Run: headless pygame with SDL's dummy video driver; simulated clock (each Clock.tick advances the game by its frame time, no real sleeping); random seed 0; keys injected as events and as key.get_pressed() state; no mouse input; restart key R tapped at the start of phases 3 and 4.
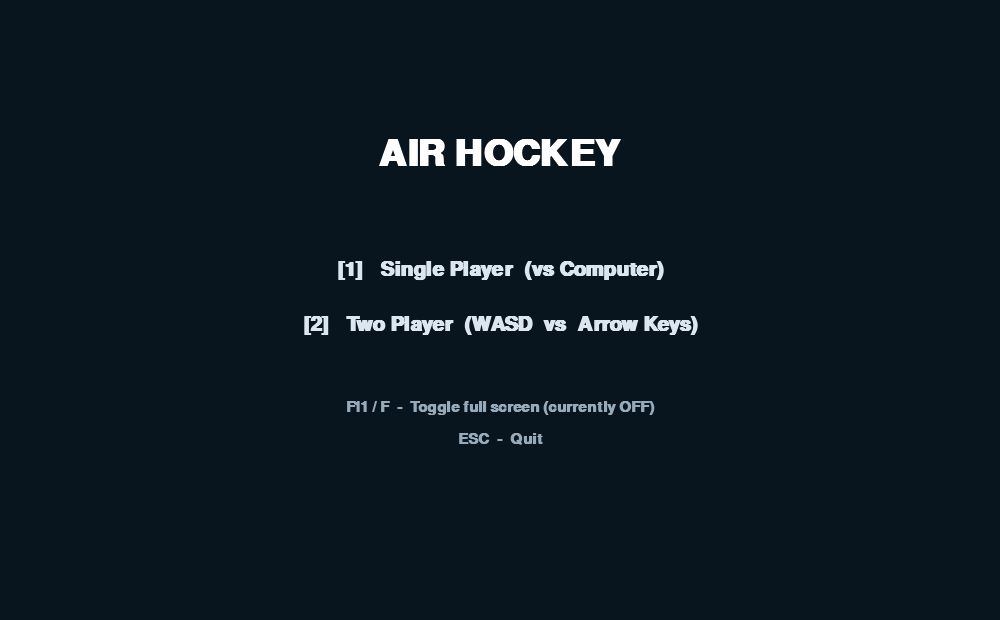
Frame 1 of 4 · flips 1–60 · no input
Frame 2 of 4 · flips 61–180 · tapped SPACE, RETURN · held RIGHT (→), D · screen unchanged from frame 1, image omitted
Frame 3 of 4 · flips 181–300 · tapped R · held DOWN (↓), S · screen unchanged from frame 2, image omitted
Frame 4 of 4 · flips 301–420 · tapped R · held LEFT (←), A, UP (↑), W · screen unchanged from frame 3, image omitted

The pygame program that drew these frames:

"""
Air Hockey
==========
A keyboard-controlled Air Hockey game built with pygame, with a resizable /
full-screen window and both single-player (vs AI) and local two-player modes.

Controls:
  Menu:
    1          - Start Single Player (you vs the computer)
    2          - Start Two Player (both players on this keyboard)
    F11 / F    - Toggle full screen
    ESC        - Quit

  In-game:
    Player 1 (blue, left):   W / A / S / D
    Player 2 (red, right):   Arrow Keys        (two player mode only)
    F11 / F    - Toggle full screen
    R          - Reset the score
    ESC        - Back to menu
    SPACE      - Play again (after a win)

Requirements:
  pip install pygame

Run:
  python air_hockey.py
"""

import sys
import math
import random
import pygame

# ----------------------------------------------------------------------
# Configuration
# ----------------------------------------------------------------------
DEFAULT_WIDTH, DEFAULT_HEIGHT = 1000, 620
FPS = 60

TABLE_COLOR = (14, 98, 133)
TABLE_LINE_COLOR = (230, 230, 230)
WALL_COLOR = (20, 40, 60)
BG_COLOR = (8, 20, 30)

PLAYER_COLOR = (70, 150, 255)
PLAYER_RING = (220, 235, 255)
AI_COLOR = (255, 90, 90)
AI_RING = (255, 220, 220)
PUCK_COLOR = (250, 250, 250)

GOAL_WIDTH = 150           # opening size in the side walls
WALL_THICKNESS = 18

PADDLE_RADIUS = 32
PUCK_RADIUS = 16

PADDLE_KEY_ACCEL = 1.6      # how fast the keyboard paddle speeds up
PADDLE_KEY_MAX_SPEED = 12   # top keyboard paddle speed
PADDLE_FRICTION = 0.80      # paddle slows down when no key is held

AI_MAX_SPEED = 11.5          # top AI paddle speed (was too slow to catch fast pucks)
AI_REACTION = 0.22           # how snappily the AI closes the gap to its target
AI_PREDICT_FRAMES = 10       # how far ahead (in frames) the AI predicts the puck's path
AI_DEFEND_X_RATIO = 0.72     # where the AI "waits" along its half when not actively chasing

PUCK_FRICTION = 0.996
MAX_PUCK_SPEED = 24
MIN_PUCK_SPEED_AFTER_HIT = 6

WIN_SCORE = 7

MENU, PLAYING, GAME_OVER = "menu", "playing", "game_over"
MODE_ONE_PLAYER, MODE_TWO_PLAYER = "1p", "2p"


# ----------------------------------------------------------------------
# Helpers
# ----------------------------------------------------------------------
def clamp(value, lo, hi):
    return max(lo, min(hi, value))


def vec_length(vx, vy):
    return math.hypot(vx, vy)


class Puck:
    def __init__(self, x, y):
        self.x = x
        self.y = y
        self.vx = 0.0
        self.vy = 0.0
        self.radius = PUCK_RADIUS
        self.trail = []

    def reset(self, x, y, serve_towards=1):
        self.x = x
        self.y = y
        angle = random.uniform(-0.5, 0.5)
        speed = 6
        self.vx = math.cos(angle) * speed * serve_towards
        self.vy = math.sin(angle) * speed
        self.trail.clear()

    def update(self, table_rect, goal_top, goal_bottom):
        self.trail.append((self.x, self.y))
        if len(self.trail) > 10:
            self.trail.pop(0)

        self.x += self.vx
        self.y += self.vy

        self.vx *= PUCK_FRICTION
        self.vy *= PUCK_FRICTION

        speed = vec_length(self.vx, self.vy)
        if speed > MAX_PUCK_SPEED:
            scale = MAX_PUCK_SPEED / speed
            self.vx *= scale
            self.vy *= scale

        top = table_rect.top + self.radius
        bottom = table_rect.bottom - self.radius
        left = table_rect.left + self.radius
        right = table_rect.right - self.radius

        if self.y < top:
            self.y = top
            self.vy *= -1
        elif self.y > bottom:
            self.y = bottom
            self.vy *= -1

        if self.x < left:
            if not (goal_top < self.y < goal_bottom):
                self.x = left
                self.vx *= -1
        elif self.x > right:
            if not (goal_top < self.y < goal_bottom):
                self.x = right
                self.vx *= -1

    def draw(self, screen):
        for i, (tx, ty) in enumerate(self.trail):
            alpha_radius = max(1, int(self.radius * (i + 1) / len(self.trail)))
            fade_surf = pygame.Surface((alpha_radius * 2, alpha_radius * 2), pygame.SRCALPHA)
            pygame.draw.circle(fade_surf, (255, 255, 255, 25), (alpha_radius, alpha_radius), alpha_radius)
            screen.blit(fade_surf, (tx - alpha_radius, ty - alpha_radius))

        pygame.draw.circle(screen, (0, 0, 0), (int(self.x), int(self.y)), self.radius + 2)
        pygame.draw.circle(screen, PUCK_COLOR, (int(self.x), int(self.y)), self.radius)
        pygame.draw.circle(screen, (200, 200, 200), (int(self.x), int(self.y)), self.radius, 2)


class Paddle:
    """A paddle that can be driven either by keyboard acceleration or by AI logic."""

    def __init__(self, x, y, color, ring_color, radius=PADDLE_RADIUS):
        self.x = x
        self.y = y
        self.prev_x = x
        self.prev_y = y
        self.vx = 0.0
        self.vy = 0.0
        self.radius = radius
        self.color = color
        self.ring_color = ring_color

    def move_with_keys(self, up, down, left, right, bounds):
        ax = (right - left) * PADDLE_KEY_ACCEL
        ay = (down - up) * PADDLE_KEY_ACCEL

        self.vx = clamp(self.vx + ax, -PADDLE_KEY_MAX_SPEED, PADDLE_KEY_MAX_SPEED)
        self.vy = clamp(self.vy + ay, -PADDLE_KEY_MAX_SPEED, PADDLE_KEY_MAX_SPEED)

        if left == right:
            self.vx *= PADDLE_FRICTION
        if up == down:
            self.vy *= PADDLE_FRICTION

        self.x = clamp(self.x + self.vx, bounds.left + self.radius, bounds.right - self.radius)
        self.y = clamp(self.y + self.vy, bounds.top + self.radius, bounds.bottom - self.radius)

        # if we hit a wall, kill velocity in that direction so we don't "stick"
        if self.x in (bounds.left + self.radius, bounds.right - self.radius):
            self.vx = 0
        if self.y in (bounds.top + self.radius, bounds.bottom - self.radius):
            self.vy = 0

    def move_towards(self, target_x, target_y, bounds, max_speed, reaction):
        target_x = clamp(target_x, bounds.left + self.radius, bounds.right - self.radius)
        target_y = clamp(target_y, bounds.top + self.radius, bounds.bottom - self.radius)

        self.x += clamp((target_x - self.x) * reaction, -max_speed, max_speed)
        self.y += clamp((target_y - self.y) * reaction, -max_speed, max_speed)

    def update_velocity_from_position(self):
        self.vx = self.x - self.prev_x
        self.vy = self.y - self.prev_y
        self.prev_x, self.prev_y = self.x, self.y

    def draw(self, screen):
        pygame.draw.circle(screen, (0, 0, 0), (int(self.x), int(self.y)), self.radius + 3)
        pygame.draw.circle(screen, self.color, (int(self.x), int(self.y)), self.radius)
        pygame.draw.circle(screen, self.ring_color, (int(self.x), int(self.y)), self.radius - 8, 3)
        pygame.draw.circle(screen, self.ring_color, (int(self.x), int(self.y)), 6)


def resolve_paddle_puck_collision(paddle, puck):
    dx = puck.x - paddle.x
    dy = puck.y - paddle.y
    dist = vec_length(dx, dy)
    min_dist = paddle.radius + puck.radius

    if dist == 0:
        dx, dy, dist = 0, -1, 1

    if dist < min_dist:
        overlap = min_dist - dist
        nx, ny = dx / dist, dy / dist

        puck.x += nx * overlap
        puck.y += ny * overlap

        rel_vx = puck.vx - paddle.vx
        rel_vy = puck.vy - paddle.vy
        dot = rel_vx * nx + rel_vy * ny

        if dot < 0:
            puck.vx -= 2 * dot * nx
            puck.vy -= 2 * dot * ny

        puck.vx += paddle.vx * 0.55
        puck.vy += paddle.vy * 0.55

        speed = vec_length(puck.vx, puck.vy)
        if speed < MIN_PUCK_SPEED_AFTER_HIT:
            if speed == 0:
                puck.vx, puck.vy = nx, ny
                speed = 1
            scale = MIN_PUCK_SPEED_AFTER_HIT / speed
            puck.vx *= scale
            puck.vy *= scale


def compute_ai_target(puck, table_rect, ai_radius):
    """
    Decide where the AI paddle should move to.

    - If the puck is in (or heading into) the AI's half, predict where it will
      be a few frames from now -- including bounces off the top/bottom walls --
      and drive straight at that spot so the AI actually intercepts fast pucks
      instead of just mirroring the puck's current position.
    - Otherwise, fall back to a "ready" position near the goal mouth, tracking
      the puck's height loosely so it's never caught flat-footed.
    """
    top = table_rect.top + PUCK_RADIUS
    bottom = table_rect.bottom - PUCK_RADIUS
    span = max(1, bottom - top)

    puck_heading_towards_ai = puck.vx > -0.5
    puck_in_ai_half = puck.x > table_rect.centerx - 30

    if puck_in_ai_half or puck_heading_towards_ai:
        predicted_x = puck.x + puck.vx * AI_PREDICT_FRAMES
        predicted_y = puck.y + puck.vy * AI_PREDICT_FRAMES

        # reflect the predicted y off the top/bottom walls (simple triangle-wave bounce)
        offset = (predicted_y - top) % (2 * span)
        if offset > span:
            offset = 2 * span - offset
        predicted_y = top + offset

        desired_x = clamp(predicted_x, table_rect.centerx + ai_radius, table_rect.right - ai_radius)
        desired_y = clamp(predicted_y, top, bottom)
    else:
        # puck is calmly on the player's side -- hang back near the goal, but
        # keep drifting towards the puck's height so we're ready to react
        home_x = table_rect.centerx + (table_rect.right - table_rect.centerx) * AI_DEFEND_X_RATIO
        desired_x = home_x
        desired_y = table_rect.centery + (puck.y - table_rect.centery) * 0.4

    return desired_x, desired_y


# ----------------------------------------------------------------------
# Layout
# ----------------------------------------------------------------------
def compute_layout(screen_width, screen_height):
    margin_x = max(30, int(screen_width * 0.05))
    margin_top = max(80, int(screen_height * 0.14))
    margin_bottom = max(70, int(screen_height * 0.11))

    table_rect = pygame.Rect(
        margin_x, margin_top,
        screen_width - margin_x * 2,
        screen_height - margin_top - margin_bottom
    )
    goal_top = table_rect.centery - GOAL_WIDTH // 2
    goal_bottom = table_rect.centery + GOAL_WIDTH // 2
    return table_rect, goal_top, goal_bottom


# ----------------------------------------------------------------------
# Drawing
# ----------------------------------------------------------------------
def draw_table(screen, table_rect, goal_top, goal_bottom):
    screen.fill(BG_COLOR)
    pygame.draw.rect(screen, TABLE_COLOR, table_rect, border_radius=18)

    cx = table_rect.centerx
    pygame.draw.line(screen, TABLE_LINE_COLOR, (cx, table_rect.top + 6), (cx, table_rect.bottom - 6), 3)
    pygame.draw.circle(screen, TABLE_LINE_COLOR, (cx, table_rect.centery), 70, 3)
    pygame.draw.circle(screen, TABLE_LINE_COLOR, (cx, table_rect.centery), 4)

    pygame.draw.circle(screen, TABLE_LINE_COLOR, (table_rect.left, table_rect.centery), 90, 3)
    pygame.draw.circle(screen, TABLE_LINE_COLOR, (table_rect.right, table_rect.centery), 90, 3)

    wt = WALL_THICKNESS
    pygame.draw.rect(screen, WALL_COLOR, (table_rect.left - wt, table_rect.top - wt,
                                           table_rect.width + wt * 2, wt))
    pygame.draw.rect(screen, WALL_COLOR, (table_rect.left - wt, table_rect.bottom,
                                           table_rect.width + wt * 2, wt))
    pygame.draw.rect(screen, WALL_COLOR, (table_rect.left - wt, table_rect.top - wt,
                                           wt, (goal_top - table_rect.top) + wt))
    pygame.draw.rect(screen, WALL_COLOR, (table_rect.left - wt, goal_bottom,
                                           wt, (table_rect.bottom - goal_bottom) + wt))
    pygame.draw.rect(screen, WALL_COLOR, (table_rect.right, table_rect.top - wt,
                                           wt, (goal_top - table_rect.top) + wt))
    pygame.draw.rect(screen, WALL_COLOR, (table_rect.right, goal_bottom,
                                           wt, (table_rect.bottom - goal_bottom) + wt))

    pygame.draw.rect(screen, (255, 255, 255), (table_rect.left - wt - 4, goal_top, 4, goal_bottom - goal_top))
    pygame.draw.rect(screen, (255, 255, 255), (table_rect.right + wt, goal_top, 4, goal_bottom - goal_top))


def draw_scoreboard(screen, font, big_font, score_left, score_right, table_rect, mode):
    text = big_font.render(f"{score_left}", True, PLAYER_COLOR)
    screen.blit(text, (table_rect.centerx - 90 - text.get_width() // 2, 18))

    text2 = big_font.render(f"{score_right}", True, AI_COLOR)
    screen.blit(text2, (table_rect.centerx + 90 - text2.get_width() // 2, 18))

    dash = font.render("-", True, TABLE_LINE_COLOR)
    screen.blit(dash, (table_rect.centerx - dash.get_width() // 2, 26))

    p2_label = "Player 2" if mode == MODE_TWO_PLAYER else "Computer"
    labels = font.render(f"Player 1 (WASD)        vs        {p2_label} ({'Arrows' if mode == MODE_TWO_PLAYER else 'AI'})",
                          True, (170, 190, 200))
    screen.blit(labels, (table_rect.centerx - labels.get_width() // 2, table_rect.top - 30))

    hint = font.render("R = reset score   |   F11 = fullscreen   |   ESC = menu", True, (170, 190, 200))
    screen.blit(hint, (table_rect.centerx - hint.get_width() // 2, table_rect.bottom + 20))


def draw_winner_banner(screen, font, big_font, winner_text, table_rect):
    overlay = pygame.Surface((table_rect.width, 120), pygame.SRCALPHA)
    overlay.fill((0, 0, 0, 170))
    screen.blit(overlay, (table_rect.left, table_rect.centery - 60))

    text = big_font.render(winner_text, True, (255, 255, 255))
    screen.blit(text, (table_rect.centerx - text.get_width() // 2, table_rect.centery - 45))

    sub = font.render("Press SPACE to play again   |   ESC for menu", True, (230, 230, 230))
    screen.blit(sub, (table_rect.centerx - sub.get_width() // 2, table_rect.centery + 15))


def draw_menu(screen, font, big_font, mid_font, screen_width, screen_height, fullscreen):
    screen.fill(BG_COLOR)

    title = big_font.render("AIR HOCKEY", True, (255, 255, 255))
    screen.blit(title, (screen_width // 2 - title.get_width() // 2, screen_height * 0.22))

    options = [
        ("1", "Single Player  (vs Computer)"),
        ("2", "Two Player  (WASD  vs  Arrow Keys)"),
    ]
    y = screen_height * 0.42
    for key, label in options:
        line = mid_font.render(f"[{key}]   {label}", True, (220, 230, 240))
        screen.blit(line, (screen_width // 2 - line.get_width() // 2, y))
        y += 55

    fs_state = "ON" if fullscreen else "OFF"
    extra = [
        f"F11 / F  -  Toggle full screen (currently {fs_state})",
        "ESC  -  Quit",
    ]
    y += 30
    for line_text in extra:
        line = font.render(line_text, True, (150, 170, 185))
        screen.blit(line, (screen_width // 2 - line.get_width() // 2, y))
        y += 32


# ----------------------------------------------------------------------
# Main
# ----------------------------------------------------------------------
def make_display(width, height, fullscreen):
    if fullscreen:
        info = pygame.display.Info()
        return pygame.display.set_mode((info.current_w, info.current_h), pygame.FULLSCREEN)
    return pygame.display.set_mode((width, height), pygame.RESIZABLE)


def main():
    pygame.init()
    pygame.display.set_caption("Air Hockey")

    fullscreen = False
    windowed_size = (DEFAULT_WIDTH, DEFAULT_HEIGHT)
    screen = make_display(*windowed_size, fullscreen)

    clock = pygame.time.Clock()
    font = pygame.font.SysFont("arial", 22, bold=True)
    mid_font = pygame.font.SysFont("arial", 30, bold=True)
    big_font = pygame.font.SysFont("arial", 54, bold=True)

    def current_size():
        surf = pygame.display.get_surface()
        return surf.get_width(), surf.get_height()

    table_rect, goal_top, goal_bottom = compute_layout(*current_size())

    def fresh_entities():
        p1 = Paddle(table_rect.left + 80, table_rect.centery, PLAYER_COLOR, PLAYER_RING)
        p2 = Paddle(table_rect.right - 80, table_rect.centery, AI_COLOR, AI_RING)
        pk = Puck(table_rect.centerx, table_rect.centery)
        pk.reset(table_rect.centerx, table_rect.centery, serve_towards=random.choice([-1, 1]))
        return p1, p2, pk

    player, opponent, puck = fresh_entities()

    state = MENU
    mode = MODE_ONE_PLAYER
    score_left = 0
    score_right = 0
    winner_text = ""

    def relayout():
        nonlocal table_rect, goal_top, goal_bottom
        table_rect, goal_top, goal_bottom = compute_layout(*current_size())
        # keep paddles / puck sensibly positioned within the new table
        player.x = clamp(player.x, table_rect.left + player.radius, table_rect.centerx - player.radius)
        player.y = clamp(player.y, table_rect.top + player.radius, table_rect.bottom - player.radius)
        opponent.x = clamp(opponent.x, table_rect.centerx + opponent.radius, table_rect.right - opponent.radius)
        opponent.y = clamp(opponent.y, table_rect.top + opponent.radius, table_rect.bottom - opponent.radius)
        puck.x = clamp(puck.x, table_rect.left + puck.radius, table_rect.right - puck.radius)
        puck.y = clamp(puck.y, table_rect.top + puck.radius, table_rect.bottom - puck.radius)

    def toggle_fullscreen():
        nonlocal fullscreen, screen
        fullscreen = not fullscreen
        screen = make_display(*windowed_size, fullscreen)
        relayout()

    def start_game(chosen_mode):
        nonlocal state, mode, score_left, score_right, player, opponent, puck
        mode = chosen_mode
        score_left = 0
        score_right = 0
        player, opponent, puck = fresh_entities()
        state = PLAYING

    running = True
    while running:
        clock.tick(FPS)

        for event in pygame.event.get():
            if event.type == pygame.QUIT:
                running = False

            elif event.type == pygame.VIDEORESIZE:
                if not fullscreen:
                    windowed_size = (event.w, event.h)
                    screen = pygame.display.set_mode(windowed_size, pygame.RESIZABLE)
                relayout()

            elif event.type == pygame.KEYDOWN:
                if event.key == pygame.K_ESCAPE:
                    if state == MENU:
                        running = False
                    else:
                        state = MENU

                elif event.key in (pygame.K_F11, pygame.K_f):
                    toggle_fullscreen()

                elif state == MENU:
                    if event.key == pygame.K_1:
                        start_game(MODE_ONE_PLAYER)
                    elif event.key == pygame.K_2:
                        start_game(MODE_TWO_PLAYER)

                elif state == PLAYING:
                    if event.key == pygame.K_r:
                        score_left = 0
                        score_right = 0

                elif state == GAME_OVER:
                    if event.key == pygame.K_SPACE:
                        start_game(mode)

        keys = pygame.key.get_pressed()

        if state == MENU:
            draw_menu(screen, font, big_font, mid_font, *current_size(), fullscreen)

        elif state == PLAYING:
            left_half = pygame.Rect(table_rect.left, table_rect.top,
                                     table_rect.width // 2, table_rect.height)
            right_half = pygame.Rect(table_rect.centerx, table_rect.top,
                                      table_rect.width - table_rect.width // 2, table_rect.height)

            # player 1: WASD, confined to left half
            player.move_with_keys(
                up=keys[pygame.K_w], down=keys[pygame.K_s],
                left=keys[pygame.K_a], right=keys[pygame.K_d],
                bounds=left_half
            )

            if mode == MODE_TWO_PLAYER:
                # player 2: arrow keys, confined to right half
                opponent.move_with_keys(
                    up=keys[pygame.K_UP], down=keys[pygame.K_DOWN],
                    left=keys[pygame.K_LEFT], right=keys[pygame.K_RIGHT],
                    bounds=right_half
                )
            else:
                # AI opponent
                desired_x, desired_y = compute_ai_target(puck, table_rect, opponent.radius)
                opponent.move_towards(desired_x, desired_y, right_half, AI_MAX_SPEED, AI_REACTION)
                opponent.update_velocity_from_position()

            puck.update(table_rect, goal_top, goal_bottom)
            resolve_paddle_puck_collision(player, puck)
            resolve_paddle_puck_collision(opponent, puck)

            if puck.x < table_rect.left - puck.radius:
                score_right += 1
                puck.reset(table_rect.centerx, table_rect.centery, serve_towards=1)
            elif puck.x > table_rect.right + puck.radius:
                score_left += 1
                puck.reset(table_rect.centerx, table_rect.centery, serve_towards=-1)

            if score_left >= WIN_SCORE:
                winner_text = "Player 1 Wins!"
                state = GAME_OVER
            elif score_right >= WIN_SCORE:
                winner_text = "Player 2 Wins!" if mode == MODE_TWO_PLAYER else "Computer Wins!"
                state = GAME_OVER

            draw_table(screen, table_rect, goal_top, goal_bottom)
            puck.draw(screen)
            player.draw(screen)
            opponent.draw(screen)
            draw_scoreboard(screen, font, big_font, score_left, score_right, table_rect, mode)

        elif state == GAME_OVER:
            draw_table(screen, table_rect, goal_top, goal_bottom)
            puck.draw(screen)
            player.draw(screen)
            opponent.draw(screen)
            draw_scoreboard(screen, font, big_font, score_left, score_right, table_rect, mode)
            draw_winner_banner(screen, font, big_font, winner_text, table_rect)

        pygame.display.flip()

    pygame.quit()
    sys.exit()


if __name__ == "__main__":
    main()
